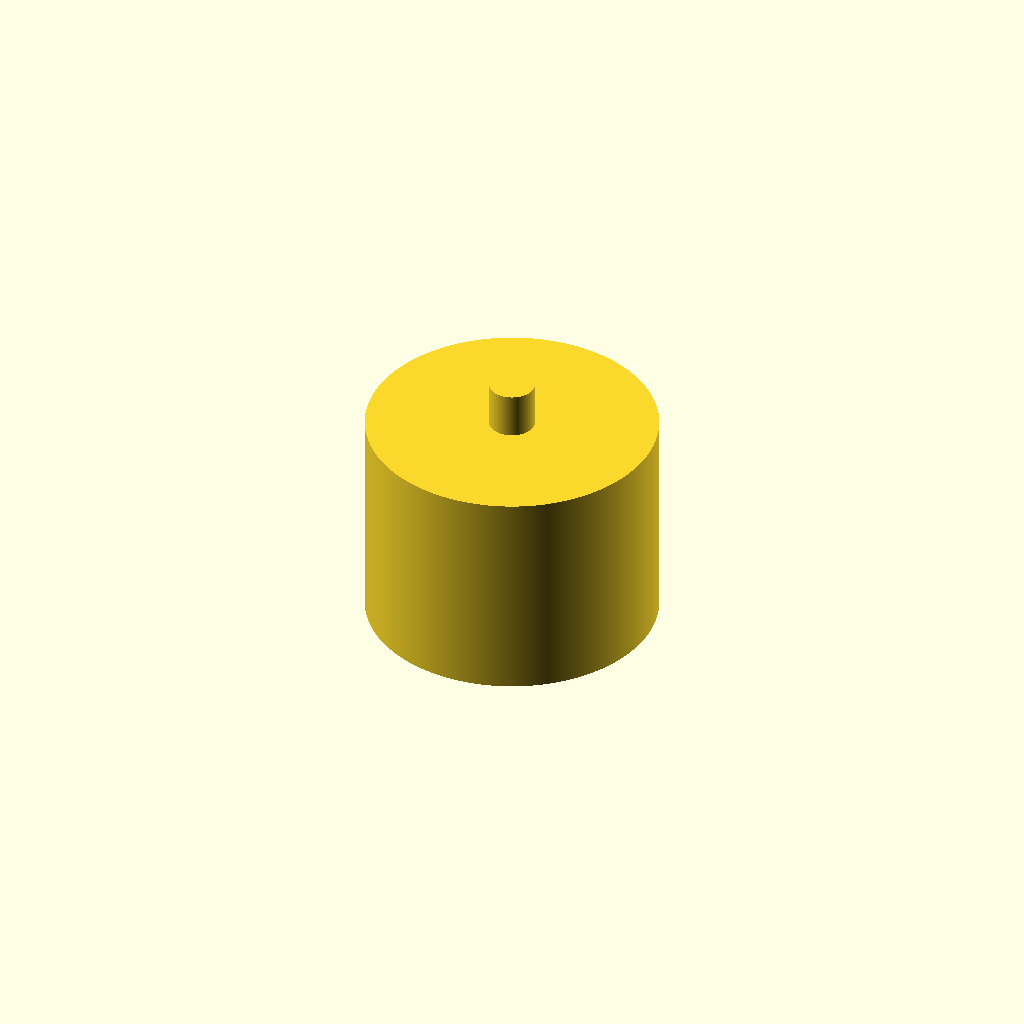
Cell 1: the model at its default parameters.
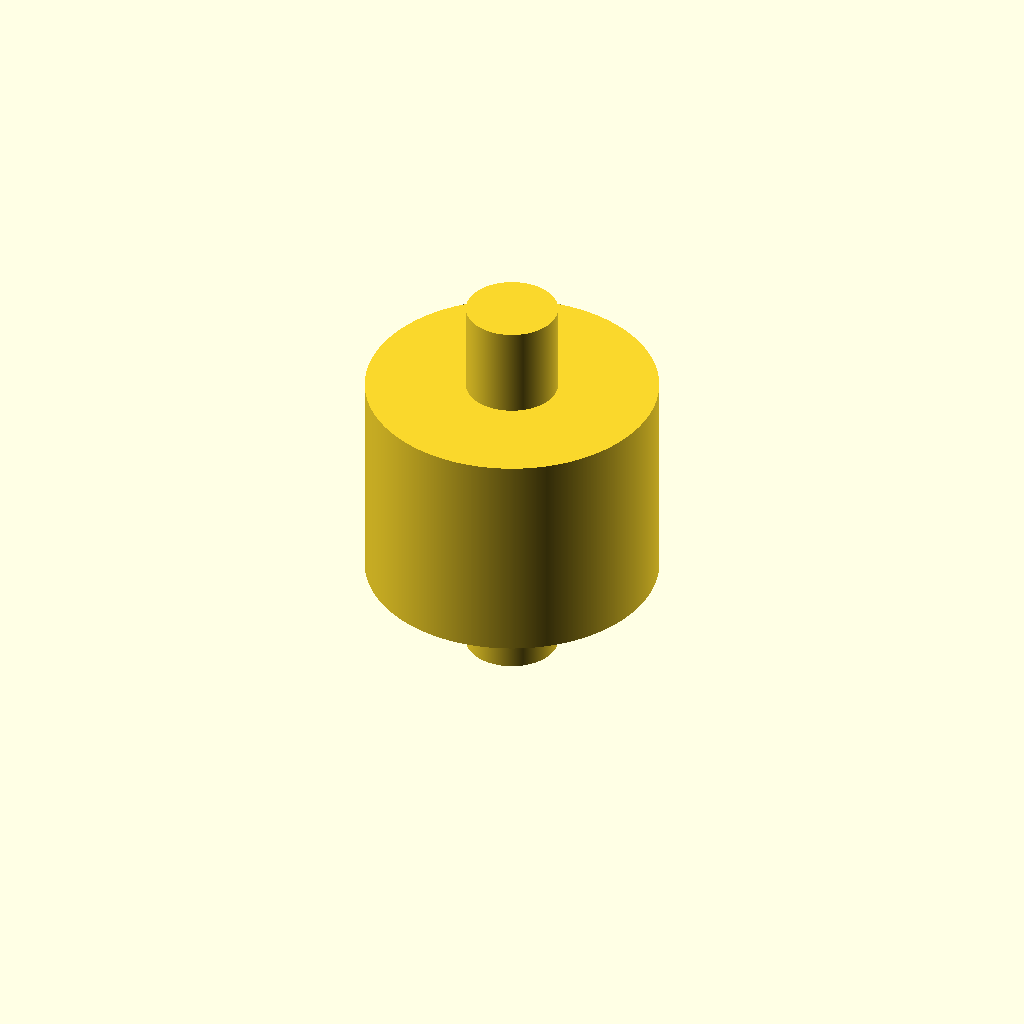
Cell 2: the same model with pin_diameter = 8.
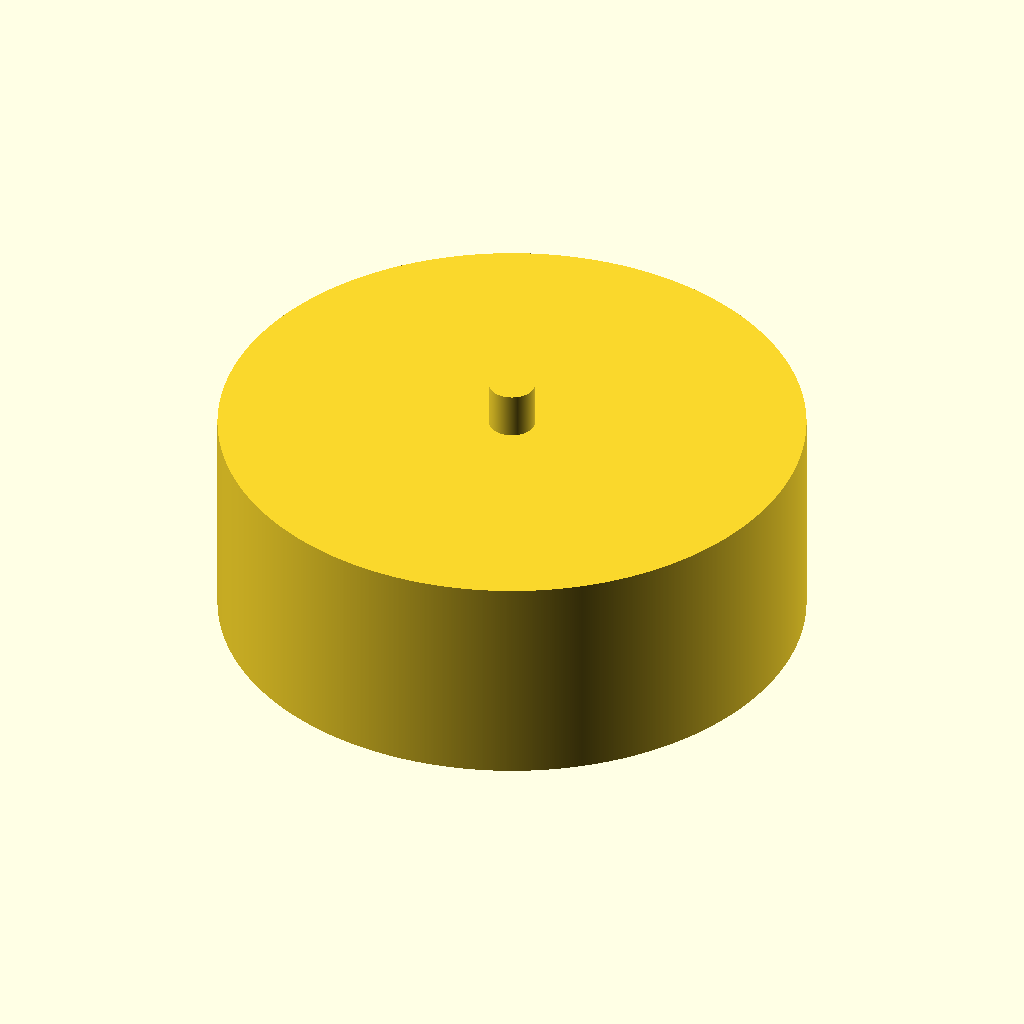
Cell 3 — diameter set to 51, the other parameters unchanged.
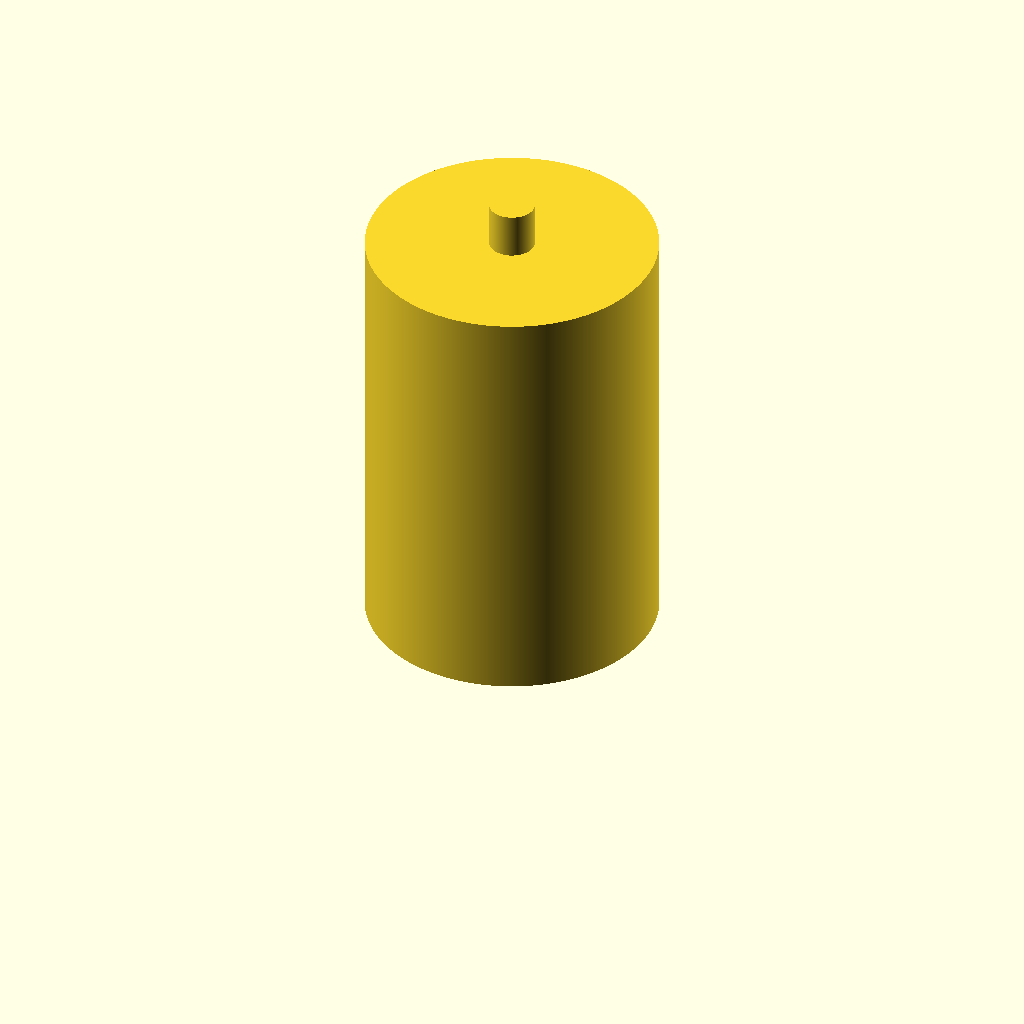
Cell 4: the same model with width = 38.
One fixed orthographic camera (rotation 55°, 0°, 25°; colour scheme Cornfield) for every cell.
The OpenSCAD source (models/plakband/plakband.scad):
pin_diameter = 4;
pin_width = 3;
diameter = 25.5;
width = 19;

$fn = 1000;

translate([0, 0, pin_diameter])
    cylinder(h = width, d = diameter);
cylinder(h = width + 2 * pin_diameter, d = pin_diameter);
Parameter table extracted from the source (name, type, default, range or options):
pin_diameter: number, default 4
pin_width: number, default 3
diameter: number, default 25.5
width: number, default 19
